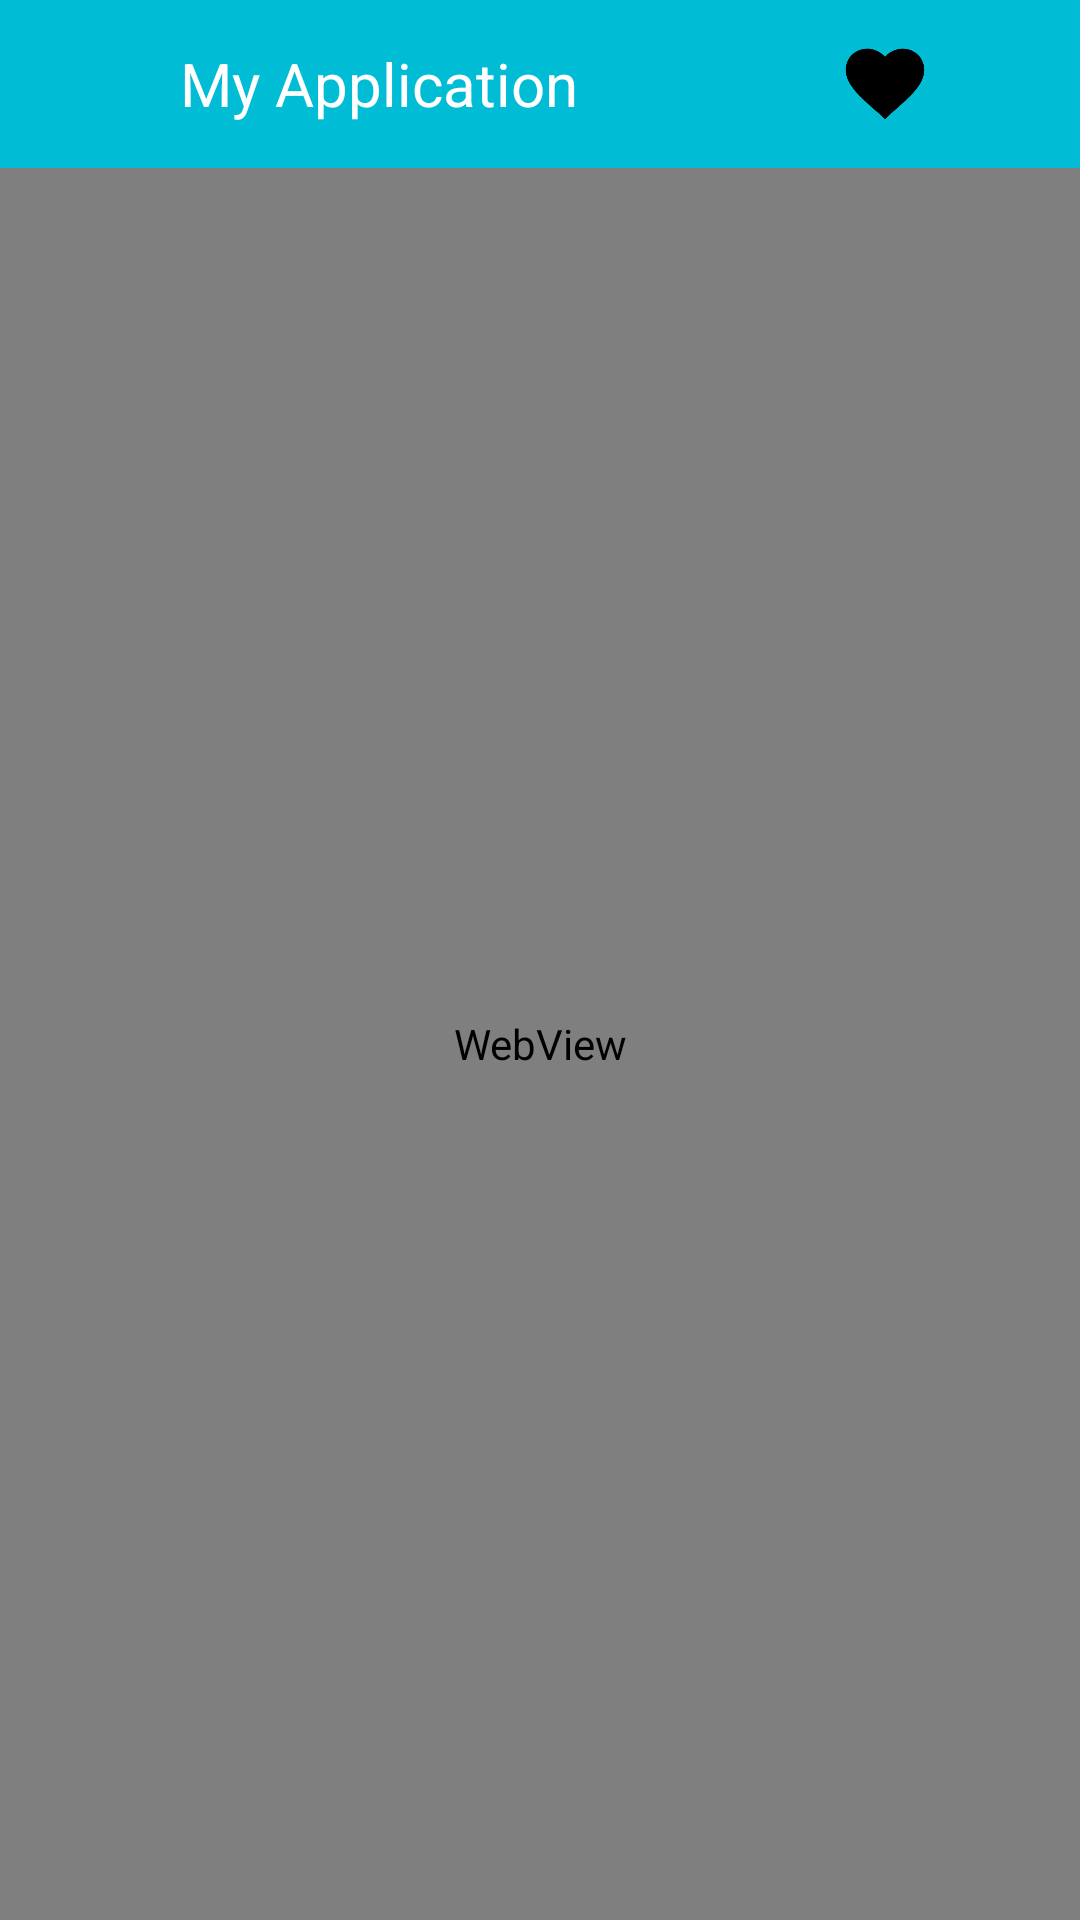

Write the Android layout XML for this screen, with the resource values it uses.
<!-- AndroidManifest.xml: application theme AppTheme -->
<!-- res/layout/activity_web.xml -->
<?xml version="1.0" encoding="utf-8"?>
<LinearLayout xmlns:android="http://schemas.android.com/apk/res/android"
    xmlns:app="http://schemas.android.com/apk/res-auto"
    xmlns:tools="http://schemas.android.com/tools"
    android:layout_width="match_parent"
    android:layout_height="match_parent"
    android:orientation="vertical"
    tools:context="com.example.lq.myapplication.activity.WebActivity">

    <android.support.v7.widget.Toolbar
        android:id="@+id/web_toolbar"
        android:layout_width="match_parent"
        android:layout_height="wrap_content"
        android:background="@color/Cyan">


        <ImageView
            android:id="@+id/web_img"
            android:layout_width="30dp"
            android:layout_height="30dp"
            android:background="@drawable/back" />

        <TextView
            android:id="@+id/web_text"
            android:layout_width="150dp"
            android:layout_height="wrap_content"
            android:layout_gravity="left"
            android:layout_marginLeft="@dimen/dp_30"
            android:enabled="true"
            android:maxLines="1"
            android:text="@string/app_name"
            android:textColor="@color/White"
            android:textSize="20sp" />

        <CheckBox
            android:id="@+id/web_xin"
            android:layout_width="30dp"
            android:layout_height="30dp"
            android:layout_gravity="center_horizontal"
            android:layout_marginLeft="@dimen/dp_70"
            android:background="@mipmap/collect"
            android:button="@null" />
    </android.support.v7.widget.Toolbar>

    <WebView
        android:id="@+id/web"
        android:layout_width="match_parent"
        android:layout_height="match_parent"
         />
</LinearLayout>
<!-- resources referenced by this layout -->
<resources>
  <color name="Cyan">#00bcd4</color>
  <color name="White">#FFFFFF</color>
  <dimen name="dp_30">30dp</dimen>
  <dimen name="dp_70">70dp</dimen>
  <!-- mipmap collect: png bitmap (mipmap-xxhdpi, 4348 bytes) -->
  <string name="app_name">My Application</string>
  <style name="AppTheme" parent="Theme.AppCompat.DayNight.NoActionBar">
          
          <item name="colorPrimary">@color/colorPrimary</item>
          <item name="colorPrimaryDark">@color/colorPrimary</item>
          <item name="colorAccent">@color/colorAccent</item> 
          //沉浸状态栏
          <item name="android:windowIsTranslucent">true</item>
          <item name="android:windowTranslucentStatus" tools:ignore="NewApi">true</item>
      </style>
  <color name="colorPrimary">#3F51B5</color>
  <color name="colorAccent">#FF4081</color>
</resources>
